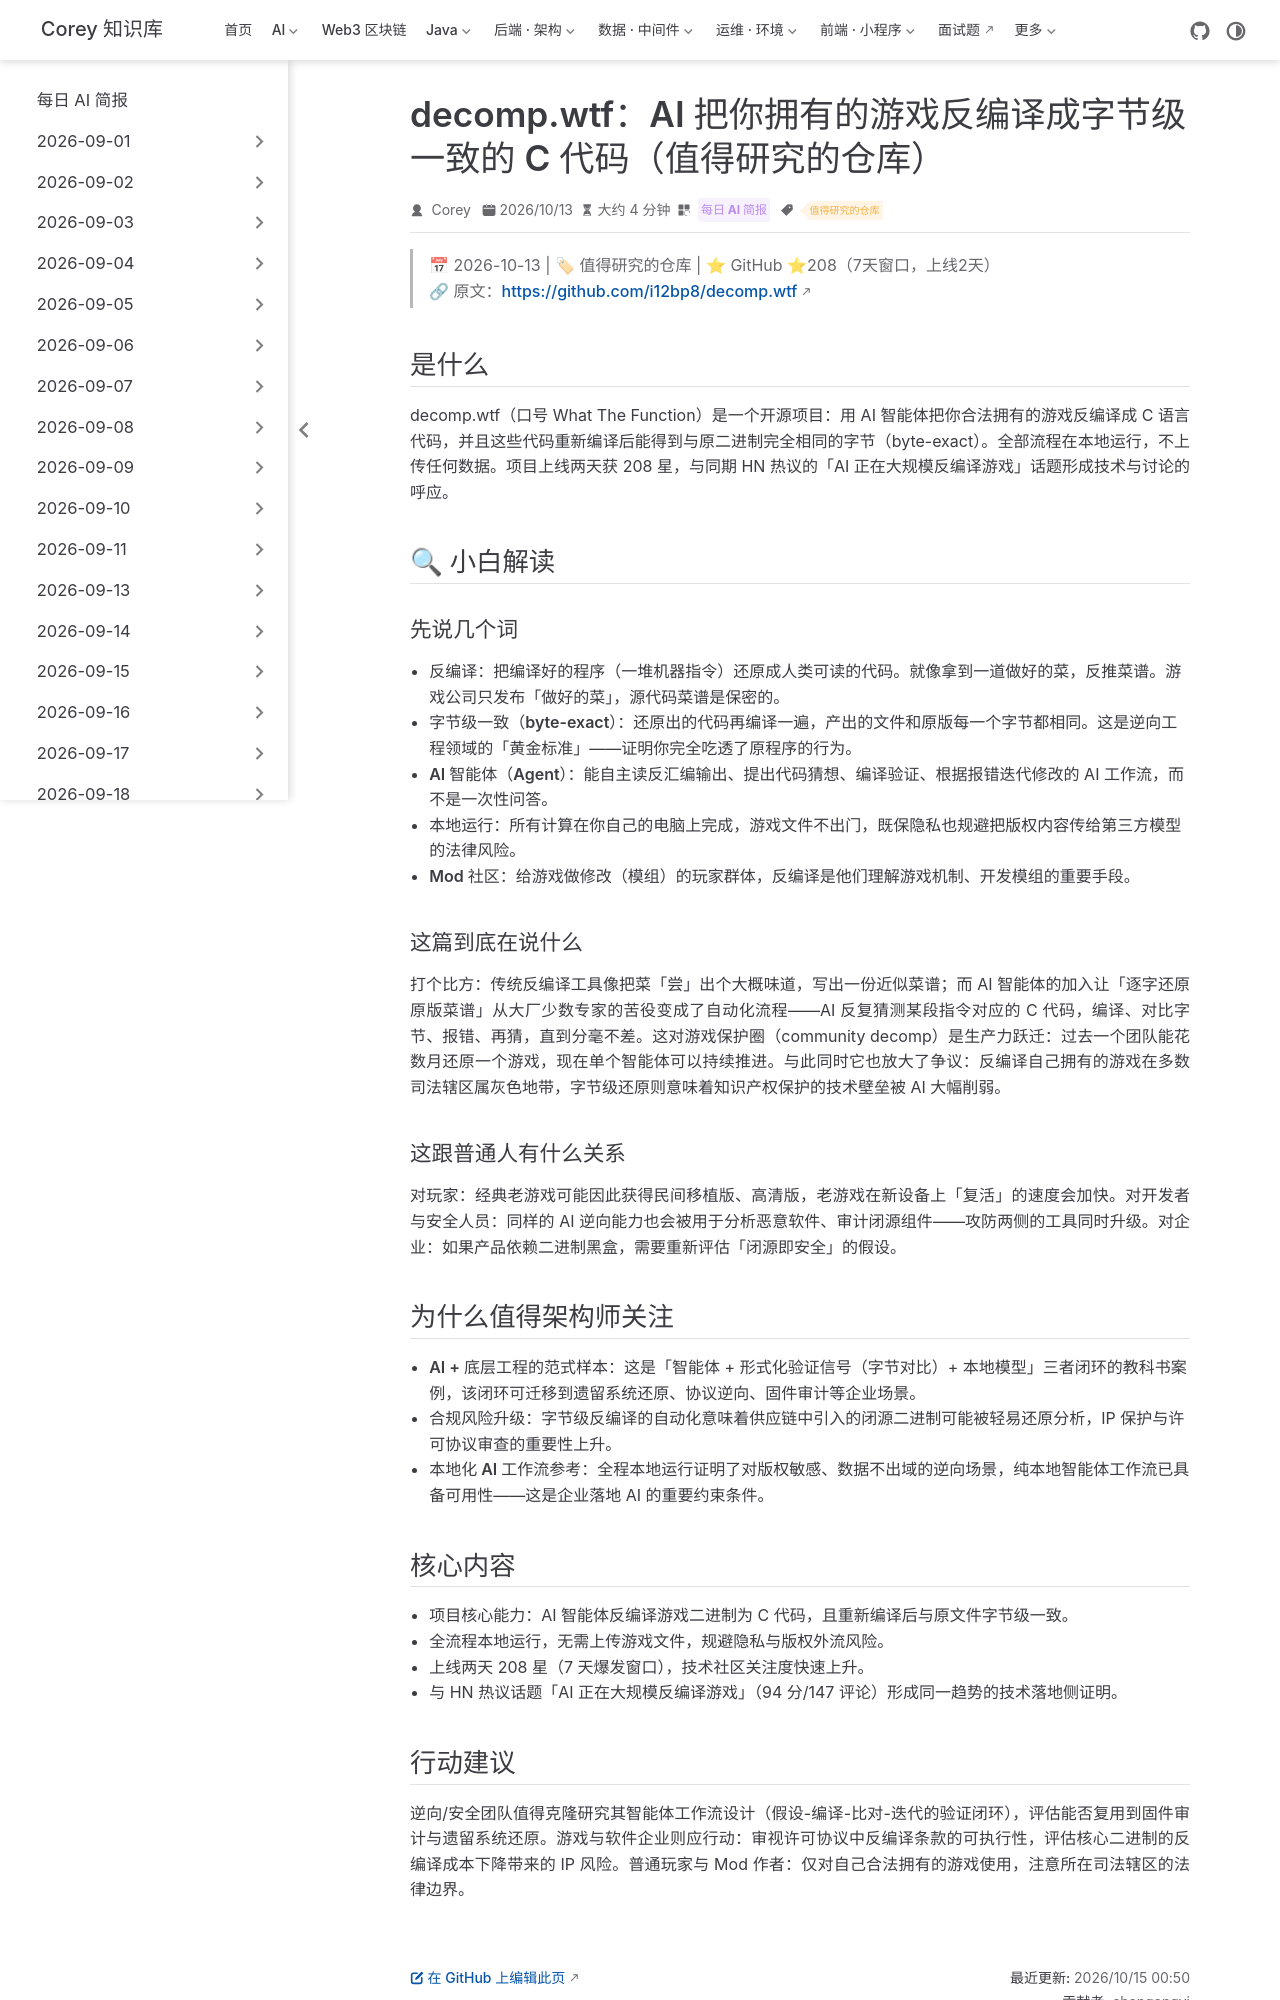

repository: code-corey/code-corey.github.io · page: News/2026-10-15/04-decomp-wtf.html · generator: jekyll

---
title: "decomp.wtf：AI 把你拥有的游戏反编译成字节级一致的 C 代码（值得研究的仓库）"
shortTitle: "decomp.wtf 字节级 AI 反编译"
sidebarGroup: "2026-10-15"
order: 4
date: 2026-10-13
category:
  - "每日 AI 简报"
tag:
  - "值得研究的仓库"
description: "开源项目 decomp.wtf 用本地 AI 智能体把用户拥有的游戏反编译为能编译回完全相同字节的 C 代码，上线两天 208 星，AI 逆向工程前沿样本。"
---

# i12bp8/decomp.wtf: What The Function（decomp.wtf：AI 驱动的字节级一致反编译）

> 📅 2026-10-13 | 🏷 值得研究的仓库 | ⭐ GitHub ⭐208（7天窗口，上线2天）
> 🔗 原文：https://github.com/i12bp8/decomp.wtf

## 是什么

decomp.wtf（口号 What The Function）是一个开源项目：用 AI 智能体把你合法拥有的游戏反编译成 C 语言代码，并且这些代码重新编译后能得到与原二进制完全相同的字节（byte-exact）。全部流程在本地运行，不上传任何数据。项目上线两天获 208 星，与同期 HN 热议的「AI 正在大规模反编译游戏」话题形成技术与讨论的呼应。

## 🔍 小白解读

### 先说几个词

- **反编译**：把编译好的程序（一堆机器指令）还原成人类可读的代码。就像拿到一道做好的菜，反推菜谱。游戏公司只发布「做好的菜」，源代码菜谱是保密的。
- **字节级一致（byte-exact）**：还原出的代码再编译一遍，产出的文件和原版每一个字节都相同。这是逆向工程领域的「黄金标准」——证明你完全吃透了原程序的行为。
- **AI 智能体（Agent）**：能自主读反汇编输出、提出代码猜想、编译验证、根据报错迭代修改的 AI 工作流，而不是一次性问答。
- **本地运行**：所有计算在你自己的电脑上完成，游戏文件不出门，既保隐私也规避把版权内容传给第三方模型的法律风险。
- **Mod 社区**：给游戏做修改（模组）的玩家群体，反编译是他们理解游戏机制、开发模组的重要手段。

### 这篇到底在说什么

打个比方：传统反编译工具像把菜「尝」出个大概味道，写出一份近似菜谱；而 AI 智能体的加入让「逐字还原原版菜谱」从大厂少数专家的苦役变成了自动化流程——AI 反复猜测某段指令对应的 C 代码，编译、对比字节、报错、再猜，直到分毫不差。这对游戏保护圈（community decomp）是生产力跃迁：过去一个团队能花数月还原一个游戏，现在单个智能体可以持续推进。与此同时它也放大了争议：反编译自己拥有的游戏在多数司法辖区属灰色地带，字节级还原则意味着知识产权保护的技术壁垒被 AI 大幅削弱。

### 这跟普通人有什么关系

对玩家：经典老游戏可能因此获得民间移植版、高清版，老游戏在新设备上「复活」的速度会加快。对开发者与安全人员：同样的 AI 逆向能力也会被用于分析恶意软件、审计闭源组件——攻防两侧的工具同时升级。对企业：如果产品依赖二进制黑盒，需要重新评估「闭源即安全」的假设。

## 为什么值得架构师关注

- **AI + 底层工程的范式样本**：这是「智能体 + 形式化验证信号（字节对比）+ 本地模型」三者闭环的教科书案例，该闭环可迁移到遗留系统还原、协议逆向、固件审计等企业场景。
- **合规风险升级**：字节级反编译的自动化意味着供应链中引入的闭源二进制可能被轻易还原分析，IP 保护与许可协议审查的重要性上升。
- **本地化 AI 工作流参考**：全程本地运行证明了对版权敏感、数据不出域的逆向场景，纯本地智能体工作流已具备可用性——这是企业落地 AI 的重要约束条件。

## 核心内容

- 项目核心能力：AI 智能体反编译游戏二进制为 C 代码，且重新编译后与原文件字节级一致。
- 全流程本地运行，无需上传游戏文件，规避隐私与版权外流风险。
- 上线两天 208 星（7 天爆发窗口），技术社区关注度快速上升。
- 与 HN 热议话题「AI 正在大规模反编译游戏」（94 分/147 评论）形成同一趋势的技术落地侧证明。
